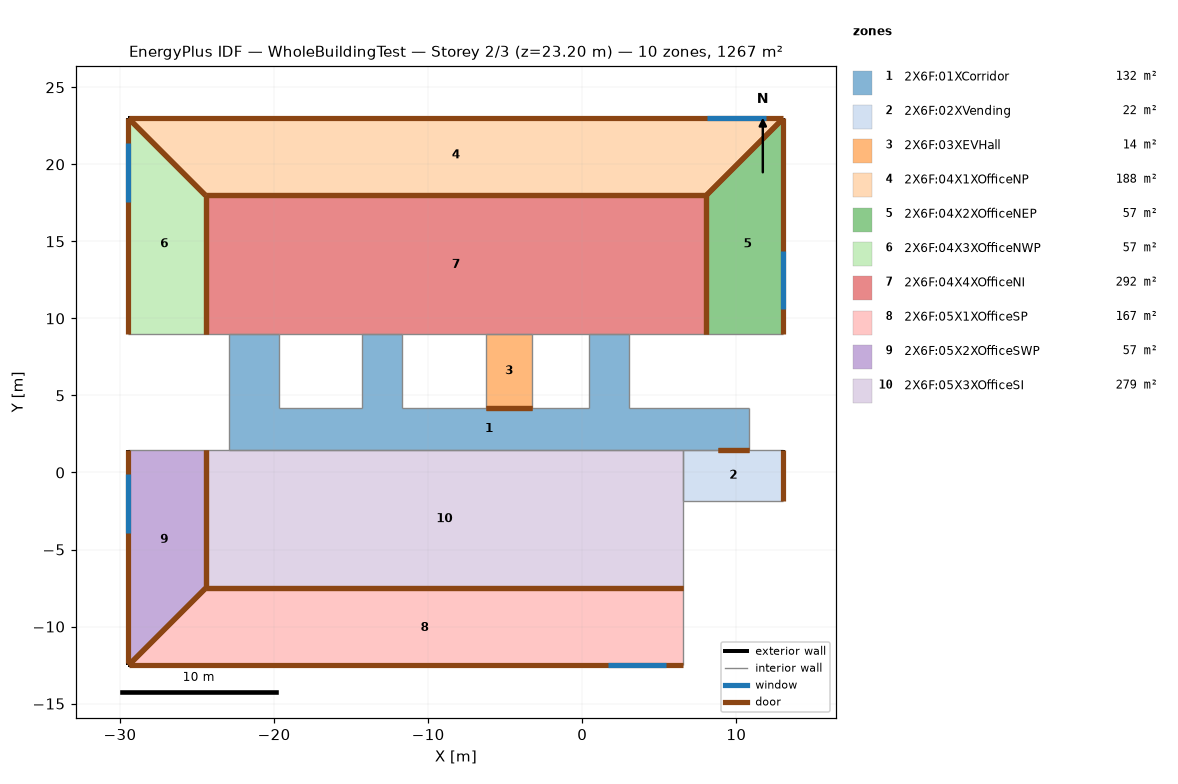
=== STOREY PLAN SPEC (per zone: floor XY polygon, exterior-wall plan segments, windows/doors) ===
zone 1: 2X6F:01XCorridor  (132.1 m²)
  floor: (3.05, 4.18) (0.45, 4.18) (0.45, 8.98) (3.05, 8.98)
  floor: (-11.70, 4.18) (-14.30, 4.18) (-14.30, 8.98) (-11.70, 8.98)
  floor: (-19.65, 4.18) (-22.95, 4.18) (-22.95, 8.98) (-19.65, 8.98)
  floor: (10.85, 1.48) (-22.95, 1.48) (-22.95, 4.18) (10.85, 4.18)
  interior walls: 17
zone 2: 2X6F:02XVending  (21.8 m²)
  floor: (13.05, -1.87) (6.55, -1.87) (6.55, 1.48) (13.05, 1.48)
  exterior wall: (13.05, -1.87) – (13.05, 1.48)  [3.3 m]
    door: (13.05, -1.86) – (13.05, 1.48)  [3.0 m²]
  interior walls: 4
zone 3: 2X6F:03XEVHall  (14.4 m²)
  floor: (-3.25, 4.18) (-6.25, 4.18) (-6.25, 8.98) (-3.25, 8.98)
  interior walls: 4
zone 4: 2X6F:04X1XOfficeNP  (187.5 m²)
  floor: (8.05, 17.98) (-24.45, 17.98) (-29.45, 22.98) (13.05, 22.98)
  exterior wall: (13.05, 22.98) – (-29.45, 22.98)  [42.5 m]
    door: (13.05, 22.98) – (-29.45, 22.98)  [38.0 m²]
    window: (11.91, 22.98) – (8.11, 22.98)  [5.3 m²]
  interior walls: 3
zone 5: 2X6F:04X2XOfficeNEP  (57.5 m²)
  floor: (13.05, 8.98) (8.05, 8.98) (8.05, 17.98) (13.05, 22.98)
  exterior wall: (13.05, 8.98) – (13.05, 22.98)  [14.0 m]
    door: (13.05, 8.99) – (13.05, 22.98)  [12.5 m²]
    window: (13.05, 10.58) – (13.05, 14.38)  [5.3 m²]
  interior walls: 3
zone 6: 2X6F:04X3XOfficeNWP  (57.5 m²)
  floor: (-24.45, 8.98) (-29.45, 8.98) (-29.45, 22.98) (-24.45, 17.98)
  exterior wall: (-29.45, 22.98) – (-29.45, 8.98)  [14.0 m]
    door: (-29.45, 22.98) – (-29.45, 8.99)  [12.5 m²]
    window: (-29.45, 21.38) – (-29.45, 17.58)  [5.3 m²]
  interior walls: 3
zone 7: 2X6F:04X4XOfficeNI  (292.5 m²)
  floor: (8.05, 8.98) (-24.45, 8.98) (-24.45, 17.98) (8.05, 17.98)
  interior walls: 12
zone 8: 2X6F:05X1XOfficeSP  (167.5 m²)
  floor: (6.55, -12.52) (-29.45, -12.52) (-24.45, -7.52) (6.55, -7.52)
  exterior wall: (-29.45, -12.52) – (6.55, -12.52)  [36.0 m]
    door: (-29.45, -12.52) – (6.55, -12.52)  [32.3 m²]
    window: (1.65, -12.52) – (5.45, -12.52)  [5.3 m²]
  interior walls: 3
zone 9: 2X6F:05X2XOfficeSWP  (57.5 m²)
  floor: (-29.45, -12.52) (-29.45, 1.48) (-24.45, 1.48) (-24.45, -7.52)
  exterior wall: (-29.45, 1.48) – (-29.45, -12.52)  [14.0 m]
    door: (-29.45, 1.48) – (-29.45, -12.39)  [12.4 m²]
    window: (-29.45, -0.12) – (-29.45, -3.92)  [5.3 m²]
  interior walls: 3
zone 10: 2X6F:05X3XOfficeSI  (279.0 m²)
  floor: (6.55, -7.52) (-24.45, -7.52) (-24.45, 1.48) (6.55, 1.48)
  interior walls: 6

=== DERIVED (storey summary) ===
Building: WholeBuildingTest
Storey: 2 of 3  (floor level z = 23.20 m)
Storey gross floor area: 1267.2 m²
Zones on this storey: 10
  - 2X6F:01XCorridor: floor 132.1 m²
  - 2X6F:02XVending: floor 21.8 m²; exterior wall 3.3 m (13.4 m²); WWR 0.0%; 1 door(s)
  - 2X6F:03XEVHall: floor 14.4 m²
  - 2X6F:04X1XOfficeNP: floor 187.5 m²; exterior wall 42.5 m (170.0 m²); 1 window(s) 5.3 m²; WWR 3.1%; 1 door(s)
  - 2X6F:04X2XOfficeNEP: floor 57.5 m²; exterior wall 14.0 m (56.0 m²); 1 window(s) 5.3 m²; WWR 9.5%; 1 door(s)
  - 2X6F:04X3XOfficeNWP: floor 57.5 m²; exterior wall 14.0 m (56.0 m²); 1 window(s) 5.3 m²; WWR 9.5%; 1 door(s)
  - 2X6F:04X4XOfficeNI: floor 292.5 m²
  - 2X6F:05X1XOfficeSP: floor 167.5 m²; exterior wall 36.0 m (144.0 m²); 1 window(s) 5.3 m²; WWR 3.7%; 1 door(s)
  - 2X6F:05X2XOfficeSWP: floor 57.5 m²; exterior wall 14.0 m (56.0 m²); 1 window(s) 5.3 m²; WWR 9.5%; 1 door(s)
  - 2X6F:05X3XOfficeSI: floor 279.0 m²
Zone adjacency (shared interzone walls):
  - 2X6F:01XCorridor ↔ 2X6F:02XVending
  - 2X6F:01XCorridor ↔ 2X6F:03XEVHall
  - 2X6F:01XCorridor ↔ 2X6F:04X4XOfficeNI
  - 2X6F:01XCorridor ↔ 2X6F:05X3XOfficeSI
  - 2X6F:02XVending ↔ 2X6F:05X3XOfficeSI
  - 2X6F:03XEVHall ↔ 2X6F:04X4XOfficeNI
  - 2X6F:04X1XOfficeNP ↔ 2X6F:04X2XOfficeNEP
  - 2X6F:04X1XOfficeNP ↔ 2X6F:04X3XOfficeNWP
  - 2X6F:04X1XOfficeNP ↔ 2X6F:04X4XOfficeNI
  - 2X6F:04X2XOfficeNEP ↔ 2X6F:04X4XOfficeNI
  - 2X6F:04X3XOfficeNWP ↔ 2X6F:04X4XOfficeNI
  - 2X6F:05X1XOfficeSP ↔ 2X6F:05X2XOfficeSWP
  - 2X6F:05X1XOfficeSP ↔ 2X6F:05X3XOfficeSI
  - 2X6F:05X2XOfficeSWP ↔ 2X6F:05X3XOfficeSI